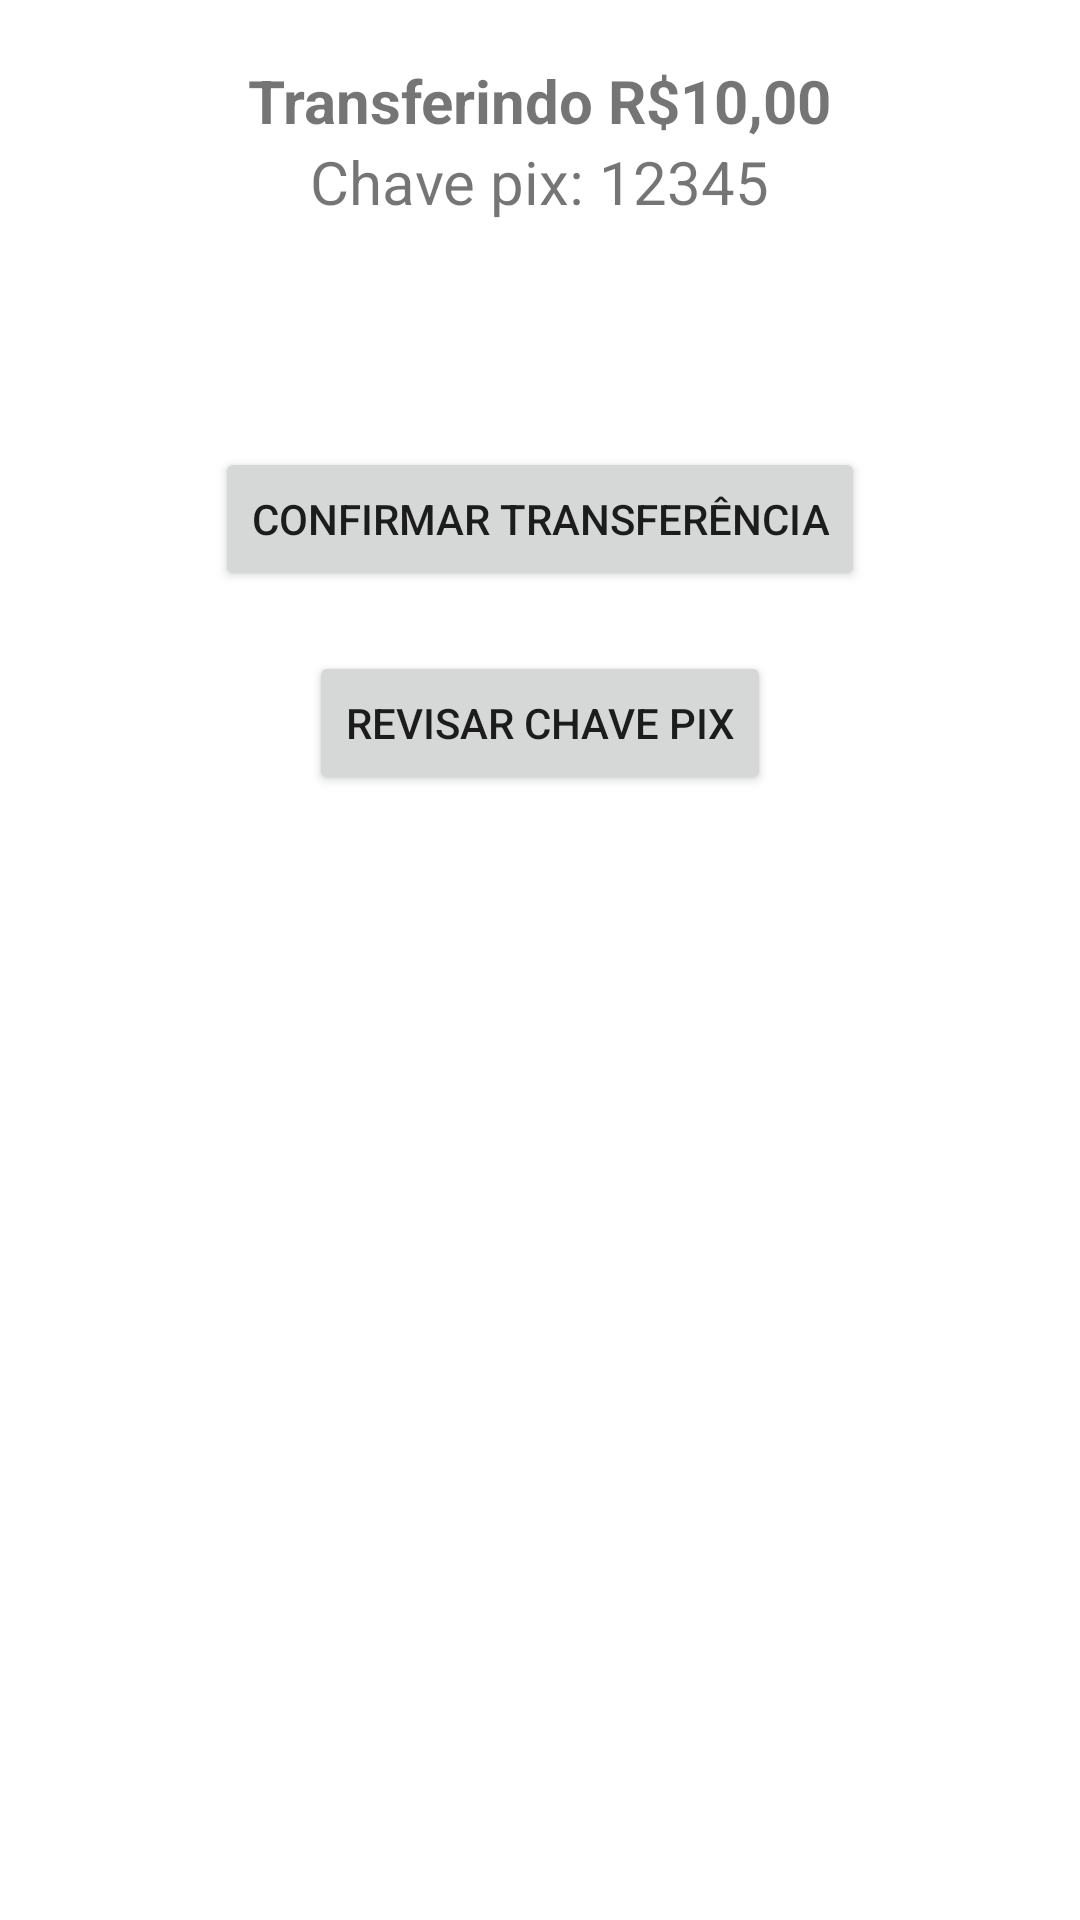

Layout XML and referenced resources for this Android screen:
<!-- AndroidManifest.xml: application theme Theme.Kauan_Nascimento_RM87318 -->
<!-- res/layout/activity_tela3.xml -->
<?xml version="1.0" encoding="utf-8"?>

<androidx.constraintlayout.widget.ConstraintLayout xmlns:android="http://schemas.android.com/apk/res/android"
    xmlns:app="http://schemas.android.com/apk/res-auto"
    android:layout_width="match_parent"
    android:layout_height="match_parent"
    xmlns:tools="http://schemas.android.com/tools"
    tools:context=".Tela3Activity">

    <TextView
        android:id="@+id/text_transferindo"
        android:layout_width="wrap_content"
        android:layout_height="wrap_content"
        android:text="Transferindo R$10,00"
        android:textSize="@dimen/text_label"
        android:textStyle="bold"
        android:layout_marginVertical="@dimen/margin_vertical"
        app:layout_constraintTop_toTopOf="parent"
        app:layout_constraintStart_toStartOf="parent"
        app:layout_constraintEnd_toEndOf="parent"
        />

    <TextView
        android:id="@+id/text_chave_pix"
        android:layout_width="wrap_content"
        android:layout_height="wrap_content"
        android:text="Chave pix: 12345"
        android:textSize="@dimen/text_label"
        app:layout_constraintTop_toBottomOf="@id/text_transferindo"
        app:layout_constraintStart_toStartOf="parent"
        app:layout_constraintEnd_toEndOf="parent"
        />

    <Button
        android:id="@+id/btn_confirmar_transferencia"
        android:layout_width="wrap_content"
        android:layout_height="wrap_content"
        android:text="Confirmar transferência"
        app:layout_constraintTop_toBottomOf="@id/text_chave_pix"
        app:layout_constraintStart_toStartOf="parent"
        app:layout_constraintEnd_toEndOf="parent"
        android:layout_marginVertical="@dimen/margin_button"/>

    <Button
        android:id="@+id/btn_revisar_chave_pix"
        android:layout_width="wrap_content"
        android:layout_height="wrap_content"
        android:text="Revisar chave pix"
        app:layout_constraintTop_toBottomOf="@id/btn_confirmar_transferencia"
        app:layout_constraintStart_toStartOf="parent"
        app:layout_constraintEnd_toEndOf="parent"
        android:layout_marginVertical="@dimen/margin_vertical"
        />

</androidx.constraintlayout.widget.ConstraintLayout>
<!-- resources referenced by this layout -->
<resources>
  <dimen name="margin_button">75dp</dimen>
  <dimen name="margin_vertical">20dp</dimen>
  <dimen name="text_label">20sp</dimen>
  <style name="Theme.Kauan_Nascimento_RM87318" parent="Theme.MaterialComponents.DayNight.DarkActionBar">
          
          <item name="colorPrimary">@color/purple_500</item>
          <item name="colorPrimaryVariant">@color/purple_700</item>
          <item name="colorOnPrimary">@color/white</item>
          
          <item name="colorSecondary">@color/teal_200</item>
          <item name="colorSecondaryVariant">@color/teal_700</item>
          <item name="colorOnSecondary">@color/black</item>
          
          <item name="android:statusBarColor" tools:targetApi="l">?attr/colorPrimaryVariant</item>
          
      </style>
  <!-- not gathered from this repository: default colours our renderer supplied (Android Studio template values) -->
  <color name="purple_500">#FF6200EE</color>
  <color name="purple_700">#FF3700B3</color>
  <color name="teal_200">#FF03DAC5</color>
  <color name="teal_700">#FF018786</color>
  <color name="black">#FF000000</color>
  <color name="white">#FFFFFFFF</color>
</resources>
